Run: headless pygame with SDL's dummy video driver; simulated clock (each Clock.tick advances the game by its frame time, no real sleeping); random seed 0; keys injected as events and as key.get_pressed() state; no mouse input.
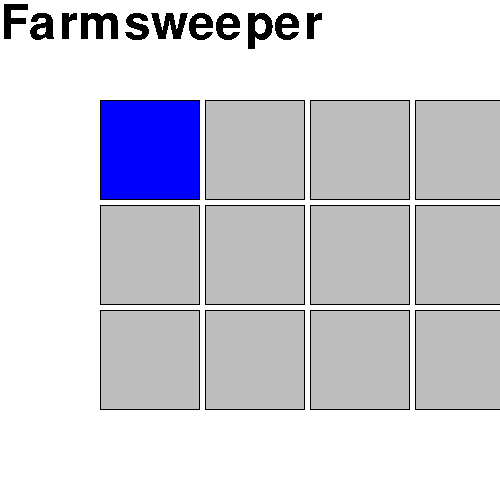
Frame 1 of 4 · flips 1–60 · no input
Frame 2 of 4 · flips 61–180 · tapped SPACE, RETURN · held RIGHT (→), D · screen unchanged from frame 1, image omitted
Frame 3 of 4 · flips 181–300 · held DOWN (↓), S · screen unchanged from frame 2, image omitted
Frame 4 of 4 · flips 301–420 · held LEFT (←), A, UP (↑), W · screen unchanged from frame 3, image omitted

The pygame program that drew these frames:

import pygame 

number_of_columns = 5
number_of_rows = 3
border_width = 1
square_size = 100
space_between_squares = 5
starting_position_x = 100
starting_position_y = 100

pygame.font.init()
wording_font = pygame.font.SysFont("Roman", 70)

def draw_square_with_border(border_color,square_color,x,y,square_size,border_width):
    fill_size = square_size - border_width*2
    pygame.draw.rect(display, border_color, (x, y, square_size,square_size), width = border_width)
    pygame.draw.rect(display, square_color, (x + border_width, y + border_width, fill_size,fill_size))

pygame.init()

display = pygame.display.set_mode((500, 500))
pygame.display.set_caption("Minesweeper")

exit = False

cell_colors = []
for row in range(number_of_rows): # 0, 1
    cell_colors.append([])
    for column in range(number_of_columns):
        cell_colors[row].append(pygame.Color("grey"))

cell_colors[0][0] = pygame.Color("blue")

while not exit: 
    for event in pygame.event.get(): 
        if event.type == pygame.QUIT: 
            exit = True
        


    display.fill(pygame.Color("white"))

    text_surface = wording_font.render("Farmsweeper", False, (0,0,0))
    display.blit(text_surface, (0,0))
   
    for row in range(number_of_rows):
        for column in range(number_of_columns):
            cell_color = cell_colors[row][column]

            draw_square_with_border(pygame.Color("black"),cell_color, starting_position_x + (square_size + space_between_squares)*column, starting_position_y + (square_size + space_between_squares)*row,square_size,border_width)
            '''pygame.draw.rect(display, pygame.Color("black"), ((square_size + space_between_squares)*column, (square_size + space_between_squares)*row, square_size,square_size), width = border_width)
            pygame.draw.rect(display, pygame.Color("grey"), ((square_size + space_between_squares)*column + border_width, (square_size + space_between_squares)*row + border_width, fill_size,fill_size))'''




    pygame.display.update()
